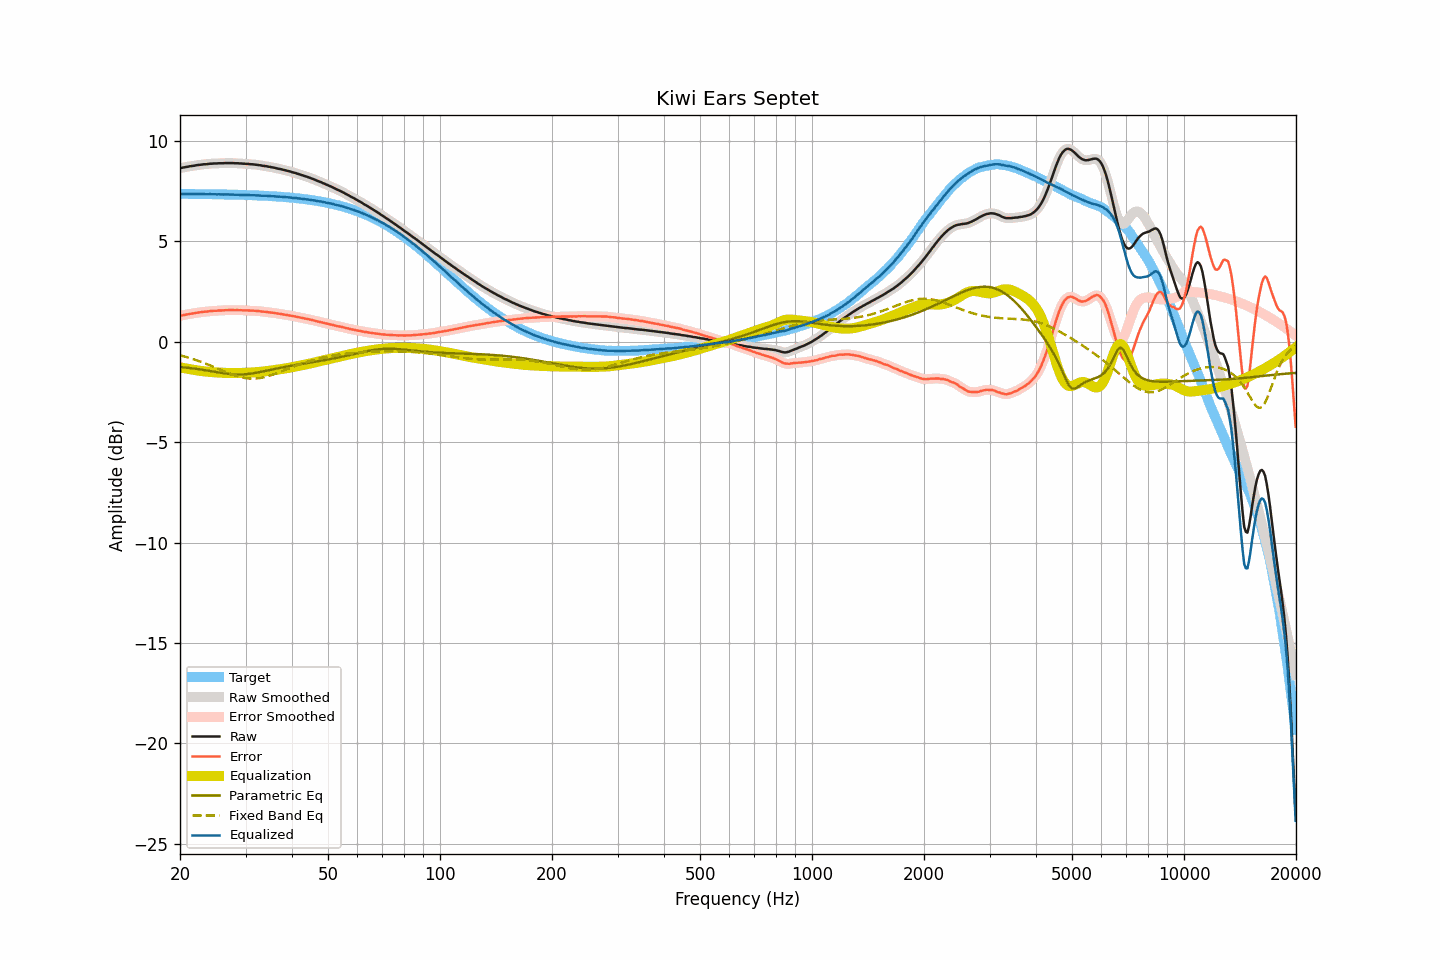

The file beside this chart, header and first rows:
frequency, raw, smoothed, error, error_smoothed, equalization, parametric_eq, fixed_band_eq, equalized_raw, equalized_smoothed, target
20.00, 8.63, 8.63, 1.28, 1.28, -1.28, -1.27, -0.68, 7.35, 7.35, 7.35
20.20, 8.64, 8.65, 1.29, 1.30, -1.30, -1.27, -0.70, 7.35, 7.35, 7.35
20.40, 8.66, 8.66, 1.31, 1.31, -1.31, -1.28, -0.73, 7.35, 7.35, 7.35
20.61, 8.67, 8.67, 1.32, 1.33, -1.33, -1.29, -0.75, 7.34, 7.35, 7.35
20.81, 8.69, 8.69, 1.35, 1.34, -1.34, -1.30, -0.77, 7.35, 7.35, 7.35
21.02, 8.70, 8.71, 1.36, 1.36, -1.36, -1.31, -0.79, 7.34, 7.35, 7.35
21.23, 8.72, 8.72, 1.38, 1.37, -1.37, -1.32, -0.82, 7.35, 7.35, 7.35
21.44, 8.73, 8.73, 1.39, 1.39, -1.39, -1.33, -0.84, 7.35, 7.34, 7.34
21.66, 8.74, 8.74, 1.40, 1.40, -1.40, -1.34, -0.87, 7.34, 7.34, 7.34
21.87, 8.75, 8.76, 1.41, 1.41, -1.41, -1.35, -0.89, 7.34, 7.34, 7.34
22.09, 8.77, 8.77, 1.43, 1.43, -1.43, -1.36, -0.92, 7.34, 7.34, 7.34
22.31, 8.78, 8.78, 1.44, 1.44, -1.44, -1.37, -0.95, 7.34, 7.34, 7.34
22.54, 8.79, 8.79, 1.45, 1.45, -1.45, -1.38, -0.98, 7.34, 7.34, 7.34
22.76, 8.80, 8.80, 1.46, 1.46, -1.46, -1.39, -1.01, 7.34, 7.34, 7.34
22.99, 8.81, 8.81, 1.47, 1.47, -1.47, -1.40, -1.04, 7.34, 7.34, 7.34
23.22, 8.82, 8.82, 1.48, 1.48, -1.48, -1.42, -1.07, 7.34, 7.34, 7.34
23.45, 8.82, 8.83, 1.49, 1.49, -1.49, -1.43, -1.10, 7.33, 7.33, 7.34
23.69, 8.83, 8.83, 1.50, 1.50, -1.50, -1.44, -1.13, 7.33, 7.33, 7.34
23.92, 8.84, 8.84, 1.51, 1.51, -1.51, -1.46, -1.16, 7.33, 7.33, 7.33
24.16, 8.85, 8.85, 1.52, 1.52, -1.51, -1.47, -1.19, 7.34, 7.33, 7.33
24.40, 8.85, 8.86, 1.52, 1.52, -1.52, -1.48, -1.23, 7.33, 7.33, 7.33
24.65, 8.86, 8.86, 1.53, 1.53, -1.53, -1.50, -1.26, 7.33, 7.33, 7.33
24.89, 8.86, 8.86, 1.53, 1.53, -1.53, -1.51, -1.29, 7.33, 7.33, 7.33
25.14, 8.86, 8.87, 1.53, 1.54, -1.54, -1.52, -1.33, 7.32, 7.33, 7.33
25.39, 8.87, 8.87, 1.55, 1.54, -1.54, -1.54, -1.36, 7.33, 7.33, 7.33
25.65, 8.87, 8.87, 1.55, 1.55, -1.55, -1.55, -1.40, 7.33, 7.32, 7.33
25.91, 8.87, 8.87, 1.55, 1.55, -1.55, -1.56, -1.43, 7.32, 7.32, 7.32
26.16, 8.87, 8.88, 1.55, 1.55, -1.56, -1.58, -1.46, 7.32, 7.32, 7.32
26.43, 8.88, 8.88, 1.56, 1.56, -1.56, -1.59, -1.50, 7.32, 7.32, 7.32
26.69, 8.88, 8.88, 1.56, 1.56, -1.56, -1.60, -1.53, 7.32, 7.32, 7.32
26.96, 8.88, 8.88, 1.57, 1.57, -1.56, -1.61, -1.56, 7.32, 7.32, 7.32
27.23, 8.88, 8.88, 1.57, 1.57, -1.57, -1.62, -1.59, 7.32, 7.32, 7.32
27.50, 8.88, 8.88, 1.57, 1.57, -1.57, -1.62, -1.62, 7.31, 7.31, 7.31
27.77, 8.88, 8.88, 1.57, 1.57, -1.57, -1.63, -1.65, 7.31, 7.31, 7.31
28.05, 8.87, 8.88, 1.56, 1.57, -1.57, -1.63, -1.68, 7.30, 7.31, 7.31
28.33, 8.87, 8.87, 1.57, 1.57, -1.57, -1.64, -1.71, 7.31, 7.31, 7.31
28.62, 8.87, 8.87, 1.57, 1.56, -1.56, -1.64, -1.73, 7.31, 7.30, 7.30
28.90, 8.86, 8.87, 1.56, 1.56, -1.56, -1.64, -1.75, 7.30, 7.30, 7.30
29.19, 8.86, 8.86, 1.56, 1.56, -1.56, -1.64, -1.77, 7.30, 7.30, 7.30
29.48, 8.85, 8.85, 1.55, 1.56, -1.56, -1.63, -1.79, 7.29, 7.30, 7.30
29.78, 8.85, 8.85, 1.56, 1.55, -1.55, -1.63, -1.81, 7.30, 7.30, 7.30
30.08, 8.84, 8.85, 1.55, 1.55, -1.55, -1.62, -1.82, 7.29, 7.29, 7.29
30.38, 8.84, 8.84, 1.55, 1.55, -1.55, -1.62, -1.83, 7.29, 7.29, 7.29
30.68, 8.83, 8.83, 1.54, 1.55, -1.55, -1.61, -1.84, 7.29, 7.29, 7.29
30.99, 8.82, 8.83, 1.54, 1.54, -1.54, -1.60, -1.84, 7.28, 7.28, 7.28
31.30, 8.82, 8.82, 1.54, 1.54, -1.54, -1.58, -1.84, 7.28, 7.28, 7.28
31.61, 8.81, 8.81, 1.53, 1.53, -1.53, -1.57, -1.84, 7.28, 7.28, 7.28
31.93, 8.80, 8.80, 1.53, 1.53, -1.53, -1.56, -1.84, 7.28, 7.28, 7.27
32.24, 8.79, 8.79, 1.52, 1.52, -1.52, -1.54, -1.83, 7.27, 7.27, 7.27
32.57, 8.78, 8.78, 1.51, 1.51, -1.51, -1.53, -1.82, 7.27, 7.27, 7.27
32.89, 8.77, 8.77, 1.51, 1.50, -1.51, -1.51, -1.81, 7.27, 7.26, 7.26
33.22, 8.75, 8.76, 1.49, 1.49, -1.50, -1.50, -1.80, 7.26, 7.26, 7.26
33.55, 8.74, 8.74, 1.49, 1.49, -1.49, -1.48, -1.78, 7.25, 7.26, 7.26
33.89, 8.73, 8.73, 1.48, 1.48, -1.48, -1.46, -1.76, 7.25, 7.25, 7.25
34.23, 8.72, 8.72, 1.47, 1.47, -1.47, -1.45, -1.74, 7.25, 7.25, 7.25
34.57, 8.70, 8.71, 1.46, 1.46, -1.46, -1.43, -1.72, 7.24, 7.24, 7.24
34.92, 8.69, 8.69, 1.45, 1.45, -1.45, -1.41, -1.69, 7.24, 7.24, 7.24
35.27, 8.67, 8.68, 1.44, 1.44, -1.44, -1.39, -1.67, 7.23, 7.24, 7.23
35.62, 8.66, 8.66, 1.43, 1.43, -1.43, -1.38, -1.64, 7.23, 7.23, 7.23
35.97, 8.64, 8.64, 1.42, 1.42, -1.42, -1.36, -1.61, 7.22, 7.22, 7.22
... 635 more rows
